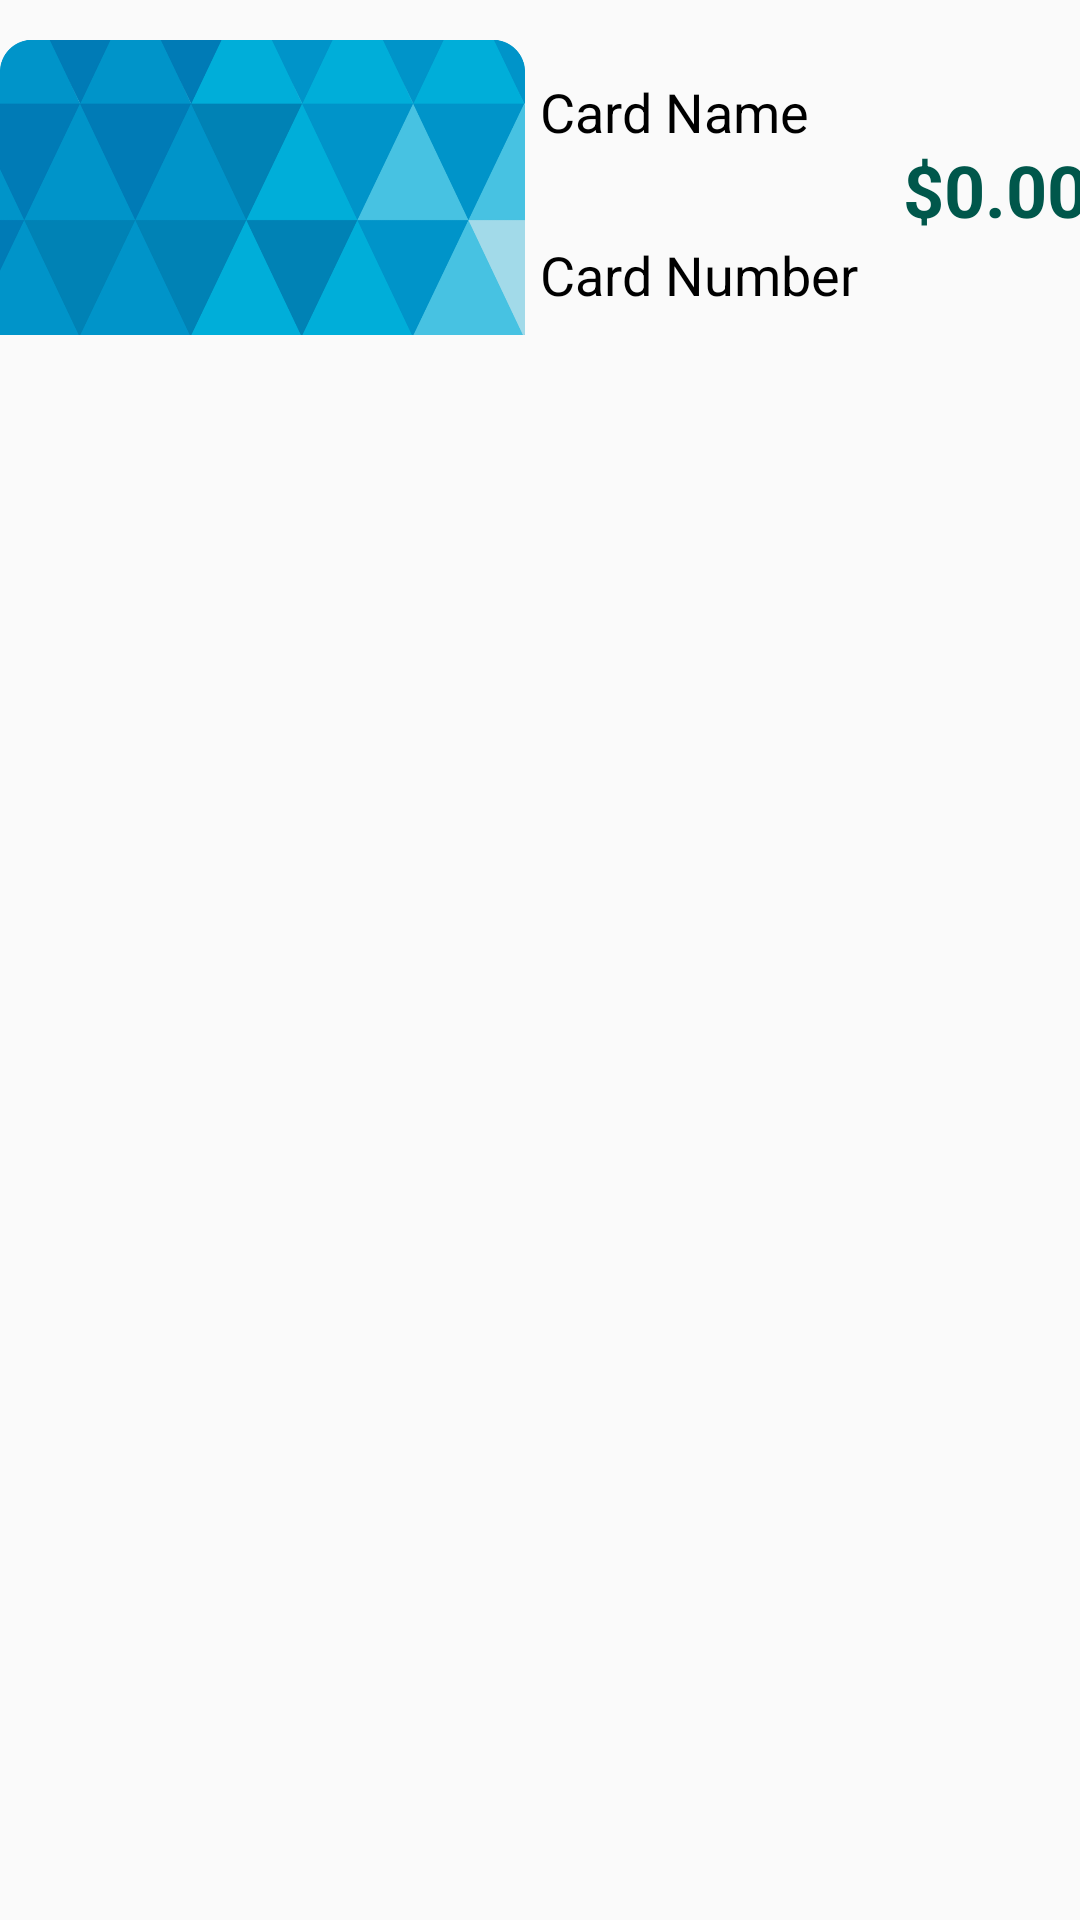

Android layout source for this screen:
<!-- AndroidManifest.xml: application theme AppTheme -->
<!-- res/layout/cardlayout.xml -->
<?xml version="1.0" encoding="utf-8"?>
<androidx.constraintlayout.widget.ConstraintLayout
    xmlns:android="http://schemas.android.com/apk/res/android"
    android:layout_width="match_parent"
    android:layout_height="match_parent"
    xmlns:app="http://schemas.android.com/apk/res-auto">

    <ImageView
        android:id="@+id/ventraCardImage"
        android:layout_width="175dp"
        android:layout_height="125dp"
        android:src="@drawable/ventra_pattern"
        app:layout_constraintTop_toTopOf="parent"
        app:layout_constraintStart_toStartOf="parent"/>

    <TextView
        android:id="@+id/cardName"
        android:layout_width="wrap_content"
        android:layout_height="wrap_content"
        android:layout_alignParentTop="true"
        android:layout_alignParentEnd="true"
        android:layout_marginTop="25dp"
        android:layout_marginEnd="85dp"
        android:layout_toRightOf="@+id/ventraCardImage"
        android:text="Card Name"
        android:textColor="@color/black"
        android:textSize="18sp"
        android:paddingLeft="5dp"
        app:layout_constraintStart_toEndOf="@+id/ventraCardImage"
        app:layout_constraintTop_toTopOf="parent"/>

    <TextView
        android:id="@+id/cardNumber"
        android:layout_width="wrap_content"
        android:layout_height="wrap_content"
        android:layout_alignParentTop="true"
        android:layout_marginTop="30dp"
        android:layout_toRightOf="@+id/ventraCardImage"
        android:paddingLeft="5dp"
        android:text="Card Number"
        android:textColor="@color/black"
        android:textSize="18sp"
        app:layout_constraintStart_toEndOf="@+id/ventraCardImage"
        app:layout_constraintTop_toBottomOf="@+id/cardName"/>


    <TextView
        android:id="@+id/fareAmount"
        android:layout_width="wrap_content"
        android:layout_height="wrap_content"
        android:layout_alignParentTop="true"
        android:layout_gravity="center"
        android:layout_marginLeft="15dp"
        android:layout_marginTop="45dp"
        android:layout_toRightOf="@+id/ventraCardImage"
        android:text="$0.00"
        android:textSize="24sp"
        android:textStyle="bold"
        android:textColor="@color/colorPrimaryDark"
        android:gravity="center"
        app:layout_constraintStart_toEndOf="@+id/cardNumber"
        app:layout_constraintBottom_toTopOf="@+id/cardNumber"/>


</androidx.constraintlayout.widget.ConstraintLayout>
<!-- resources referenced by this layout -->
<resources>
  <color name="colorPrimaryDark">#00574B</color>
  <!-- drawable ventra_pattern: png bitmap (drawable, 58118 bytes) -->
  <style name="AppTheme" parent="Theme.AppCompat.Light.NoActionBar">
          
          <item name="colorPrimary">@color/colorPrimary</item>
          <item name="colorPrimaryDark">@color/colorPrimaryDark</item>
          <item name="colorAccent">@color/colorAccent</item>
      </style>
  <color name="colorPrimary">#00AFD7</color>
  <color name="colorAccent">#D81B60</color>
  <!-- not gathered from this repository: default colours our renderer supplied (Android Studio template values) -->
  <color name="black">#FF000000</color>
</resources>
